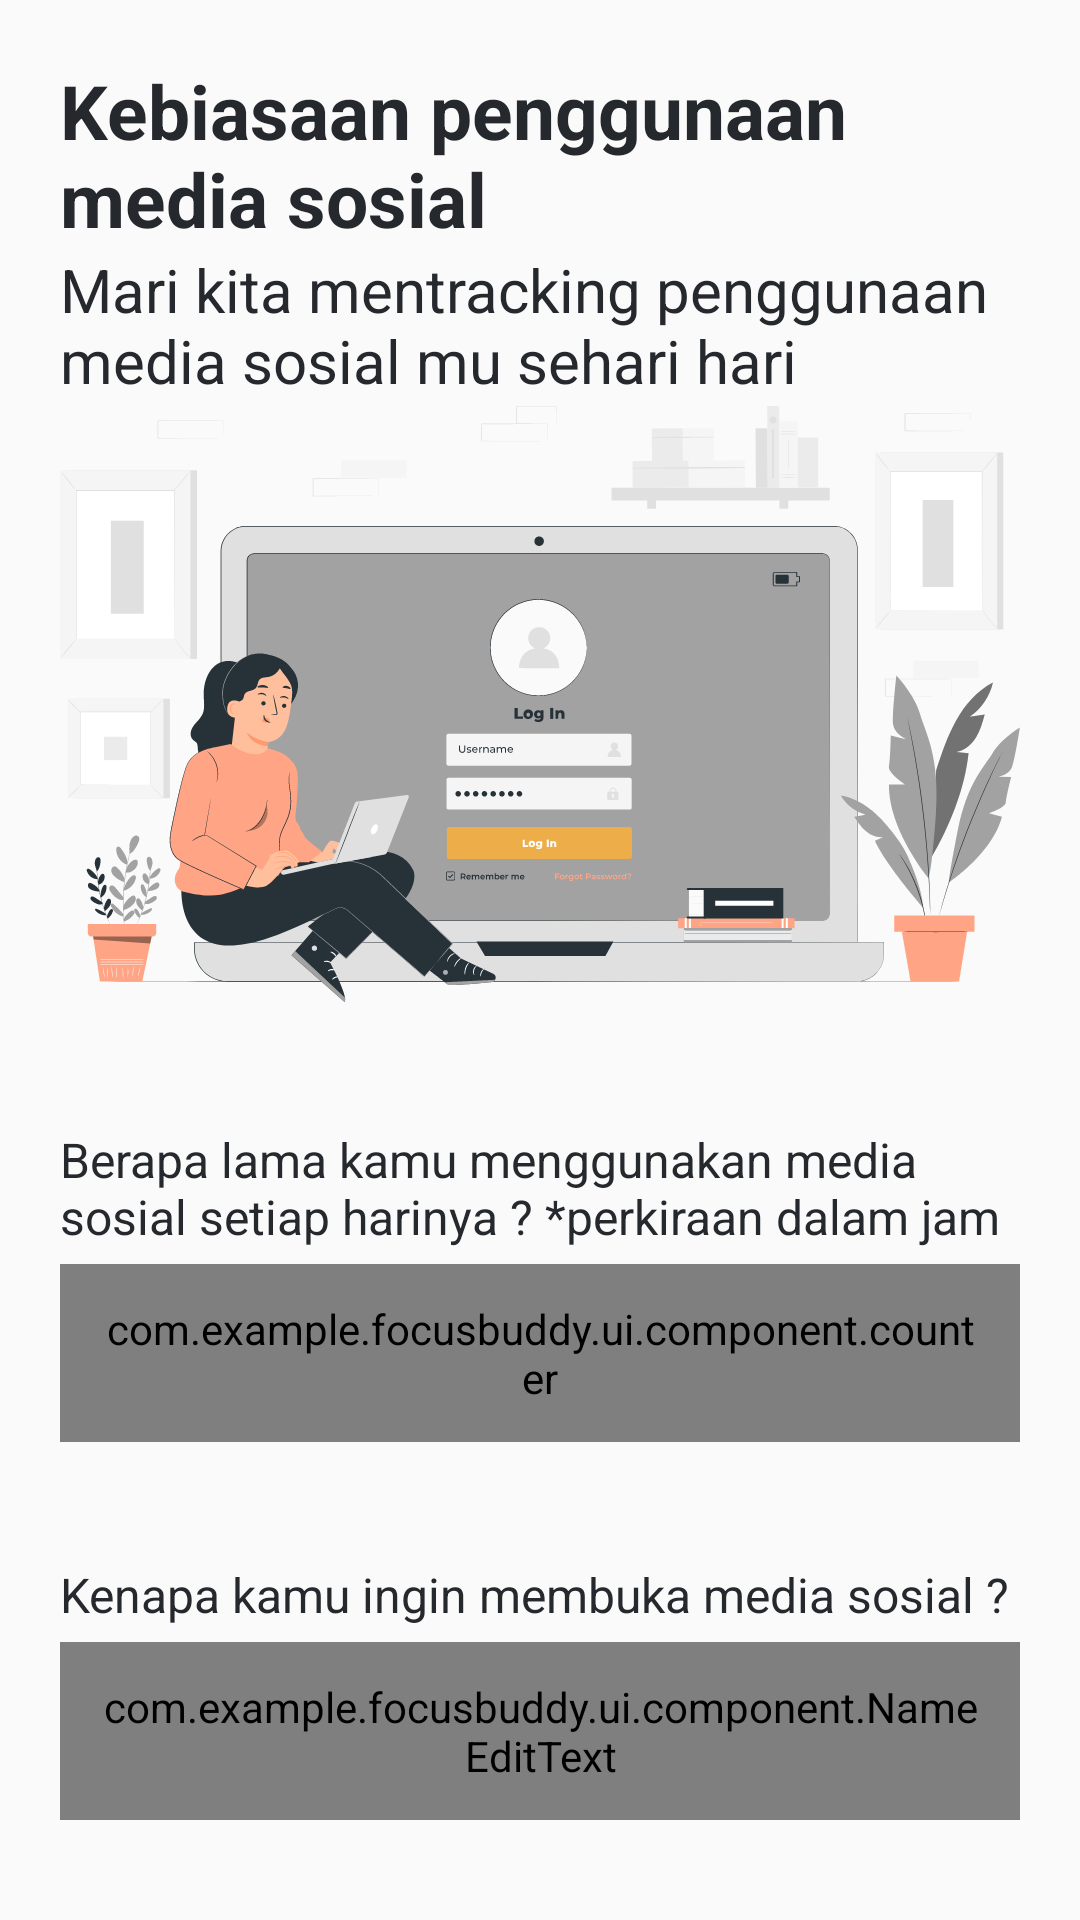

The Android layout XML behind this screen, and the referenced resources:
<!-- AndroidManifest.xml: application theme Theme.AppCompat.Light.NoActionBar -->
<!-- res/layout/fragment_intro2.xml -->
<?xml version="1.0" encoding="utf-8"?>
<androidx.constraintlayout.widget.ConstraintLayout xmlns:android="http://schemas.android.com/apk/res/android"
    xmlns:app="http://schemas.android.com/apk/res-auto"
    xmlns:tools="http://schemas.android.com/tools"
    android:layout_width="match_parent"
    android:layout_height="match_parent"
    tools:context=".ui.intro.FragmentIntro2">

    
    <LinearLayout
        android:layout_width="match_parent"
        android:layout_height="wrap_content"
        android:orientation="vertical"
        android:padding="20dp"
        app:layout_constraintBottom_toBottomOf="parent"
        app:layout_constraintEnd_toEndOf="parent"
        app:layout_constraintStart_toStartOf="parent"
        app:layout_constraintTop_toTopOf="parent">

        <TextView
            style="@style/Heading1"
            android:layout_width="wrap_content"
            android:layout_height="wrap_content"
            android:layout_gravity="left"
            android:text="Kebiasaan penggunaan media sosial"
            android:textSize="25sp" />

        <TextView
            style="@style/Body"
            android:layout_width="wrap_content"
            android:layout_height="wrap_content"
            android:layout_gravity="left"
            android:text="@string/tracking"
            android:textSize="20sp" />

        <ImageView
            android:id="@+id/imageView"
            android:layout_width="wrap_content"
            android:layout_height="202dp"
            android:src="@drawable/ic_disturb" />

        <TextView
            style="@style/Body"
            android:layout_width="wrap_content"
            android:layout_height="wrap_content"
            android:layout_marginTop="40dp"
            android:text="@string/perkiraan"
            android:textSize="16sp" />

        <com.example.focusbuddy.ui.component.counter
            android:id="@+id/ed_counter"
            android:layout_width="wrap_content"
            android:layout_height="wrap_content"
            android:layout_marginTop="5dp"
            android:hint="Masukkan nama"
            android:padding="12dp" />

        <TextView
            style="@style/Body"
            android:layout_width="wrap_content"
            android:layout_height="wrap_content"
            android:layout_marginTop="40dp"
            android:text="@string/alasan"
            android:textSize="16sp" />

        <com.example.focusbuddy.ui.component.NameEditText
            android:id="@+id/ed_Alasan"
            android:layout_width="match_parent"
            android:layout_height="wrap_content"
            android:layout_marginTop="5dp"
            android:background="@drawable/input_selector"
            android:hint="Masukkan usia"
            android:padding="12dp" />

        <Button
            android:id="@+id/loginButton"
            android:layout_width="match_parent"
            android:layout_height="wrap_content"
            android:layout_marginTop="40dp"
            android:background="@drawable/bg_gradient"
            android:padding="12dp"
            android:text="Next"
            android:textColor="@color/white" />

    </LinearLayout>

</androidx.constraintlayout.widget.ConstraintLayout>
<!-- resources referenced by this layout -->
<resources>
  <color name="white">#FFFFFFFF</color>
  <!-- drawable bg_gradient (drawable) -->
  <?xml version="1.0" encoding="utf-8"?>
  <selector
      xmlns:android="http://schemas.android.com/apk/res/android">
      <item>
          <shape android:shape="rectangle">
              <gradient android:angle="0"
                  android:startColor="#62725F"
                  android:endColor="#62725F" />
              <corners android:radius="4dp" />
          </shape>
      </item>
  
  </selector>
  <!-- drawable ic_disturb: vector/xml drawable (drawable, 126300 chars, omitted) -->
  <!-- drawable input_selector (drawable) -->
  <?xml version="1.0" encoding="utf-8"?>
  <selector xmlns:android="http://schemas.android.com/apk/res/android">
      <item android:drawable="@drawable/rounded_box" android:state_focused="true" /> 
      <item android:drawable="@drawable/rounded_box" android:state_pressed="true" /> 
      <item android:drawable="@drawable/inactive_box" /> 
  </selector>
  <string name="alasan">Kenapa kamu ingin membuka media sosial ?</string>
  <string name="perkiraan">Berapa lama kamu menggunakan media sosial setiap harinya ? *perkiraan dalam jam</string>
  <string name="tracking">Mari kita mentracking penggunaan media sosial mu sehari hari</string>
  <style name="Body">
          <item name="android:textSize">16sp</item>
          <item name="android:textStyle">normal</item>
          <item name="android:textColor">@color/black</item>
      </style>
  <style name="Heading1">
          <item name="android:textSize">18sp</item>
          <item name="android:textStyle">bold</item>
          <item name="android:textColor">@color/black</item>
      </style>
  <!-- drawable rounded_box (drawable) -->
  <?xml version="1.0" encoding="utf-8"?>
  <shape xmlns:android="http://schemas.android.com/apk/res/android">
      <solid android:color="@color/primary" /> 
      <corners android:radius="4dp" /> 
      <stroke android:width="1dp" android:color="@color/black" /> 
  </shape>
  <!-- drawable inactive_box (drawable) -->
  <?xml version="1.0" encoding="utf-8"?>
  <shape xmlns:android="http://schemas.android.com/apk/res/android">
      <solid android:color="@color/primary" /> 
      <corners android:radius="4dp" /> 
      <stroke android:width="1dp" android:color="@color/grey" /> 
  </shape>
  <color name="black">#25282D</color>
  <color name="primary">#EDEDE9</color>
  <color name="grey">#757575</color>
</resources>
